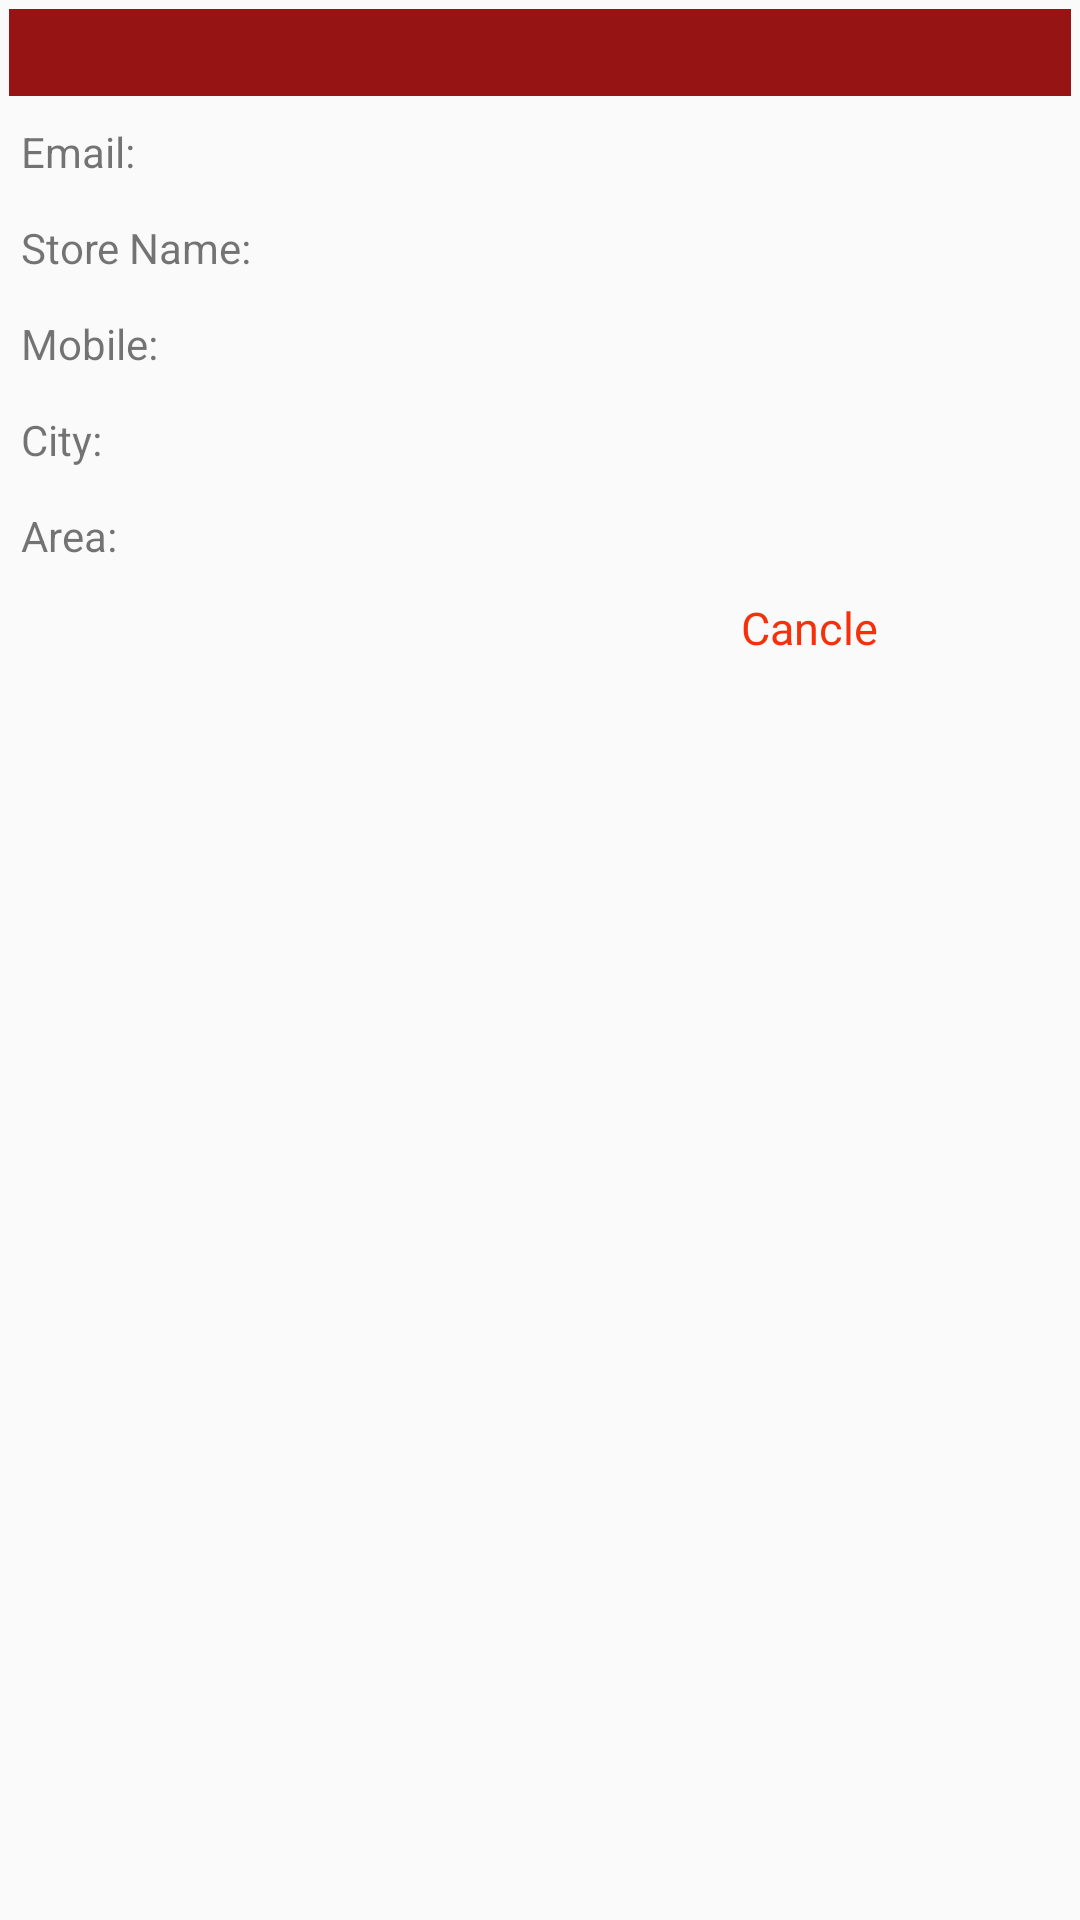

This screen was rendered from an Android layout file. Write that file and the resources it references.
<!-- AndroidManifest.xml: application theme AppTheme -->
<!-- res/layout/custom_dialog.xml -->
<?xml version="1.0" encoding="utf-8"?>
<LinearLayout xmlns:android="http://schemas.android.com/apk/res/android"
    android:layout_width="match_parent"
    android:layout_height="match_parent"
    android:layout_margin="3dp"
    android:padding="3dp"
    android:orientation="vertical">

    <LinearLayout
        android:layout_width="match_parent"
        android:layout_height="wrap_content"
        android:padding="5dp"
        android:background="#961414">

    <TextView
        android:id="@+id/user_name"
        android:layout_width="match_parent"
        android:layout_height="wrap_content"
        android:textAlignment="center"
        android:textColor="@color/white"/>

    </LinearLayout>

    <LinearLayout
        android:orientation="horizontal"
        android:layout_width="match_parent"
        android:layout_height="wrap_content"
        android:layout_marginTop="5dp"
        android:padding="4dp"
        android:weightSum="2">

        <TextView
            android:id="@+id/user_email"
            android:layout_width="match_parent"
            android:layout_height="wrap_content"
            android:text="Email:"
            android:layout_weight="1"/>
        <TextView
            android:id="@+id/user_email1"
            android:layout_width="match_parent"
            android:layout_height="wrap_content"
            android:layout_weight="1"/>

    </LinearLayout>

    <LinearLayout
        android:orientation="horizontal"
        android:layout_width="match_parent"
        android:layout_height="wrap_content"
        android:layout_marginTop="5dp"
        android:padding="4dp"
        android:weightSum="2">

        <TextView
            android:id="@+id/user_store"
            android:layout_width="match_parent"
            android:layout_height="wrap_content"
            android:text="Store Name:"
            android:layout_weight="1"/>
        <TextView
            android:id="@+id/user_store1"
            android:layout_width="match_parent"
            android:layout_height="wrap_content"
            android:layout_weight="1"/>

    </LinearLayout>

    <LinearLayout
        android:orientation="horizontal"
        android:layout_width="match_parent"
        android:layout_height="wrap_content"
        android:layout_marginTop="5dp"
        android:padding="4dp"
        android:weightSum="2">

        <TextView
            android:id="@+id/user_mobile"
            android:layout_width="match_parent"
            android:layout_height="wrap_content"
            android:text="Mobile:"
            android:layout_weight="1"/>
        <TextView
            android:id="@+id/user_mobile1"
            android:layout_width="match_parent"
            android:layout_height="wrap_content"
            android:layout_weight="1"/>

    </LinearLayout>

    <LinearLayout
        android:orientation="horizontal"
        android:layout_width="match_parent"
        android:layout_height="wrap_content"
        android:layout_marginTop="5dp"
        android:padding="4dp"
        android:weightSum="2">

        <TextView
            android:id="@+id/user_city"
            android:layout_width="match_parent"
            android:layout_height="wrap_content"
            android:text="City:"
            android:layout_weight="1"/>
        <TextView
            android:id="@+id/user_city1"
            android:layout_width="match_parent"
            android:layout_height="wrap_content"
            android:layout_weight="1"/>

    </LinearLayout>

    <LinearLayout
        android:orientation="horizontal"
        android:layout_width="match_parent"
        android:layout_height="wrap_content"
        android:layout_marginTop="5dp"
        android:padding="4dp"
        android:weightSum="2">

        <TextView
            android:id="@+id/user_area"
            android:layout_width="match_parent"
            android:layout_height="wrap_content"
            android:text="Area:"
            android:layout_weight="1"/>
        <TextView
            android:id="@+id/user_area1"
            android:layout_width="match_parent"
            android:layout_height="wrap_content"
            android:layout_weight="1"/>

    </LinearLayout>

    <TextView
        android:id="@+id/cancle"
        android:textSize="15dp"
        android:layout_marginEnd="10dp"
        android:layout_gravity="end"
        android:layout_marginTop="7dp"
        android:layout_width="100dp"
        android:text="Cancle"
        android:textColor="#F4310B"
        android:layout_height="wrap_content" />

</LinearLayout>
<!-- resources referenced by this layout -->
<resources>
  <color name="white">#ffffff</color>
  <style name="AppTheme" parent="Theme.AppCompat.Light.DarkActionBar">
          
          <item name="colorPrimary">@color/colorPrimary</item>
          <item name="colorPrimaryDark">@color/colorPrimaryDark</item>
          <item name="colorAccent">@color/colorAccent</item>
  
          <item name="android:windowActivityTransitions">true</item>
      </style>
  <color name="colorPrimary">#1DD5B9</color>
  <color name="colorPrimaryDark">#a8a8a8</color>
  <color name="colorAccent">#1DD5B9</color>
</resources>
